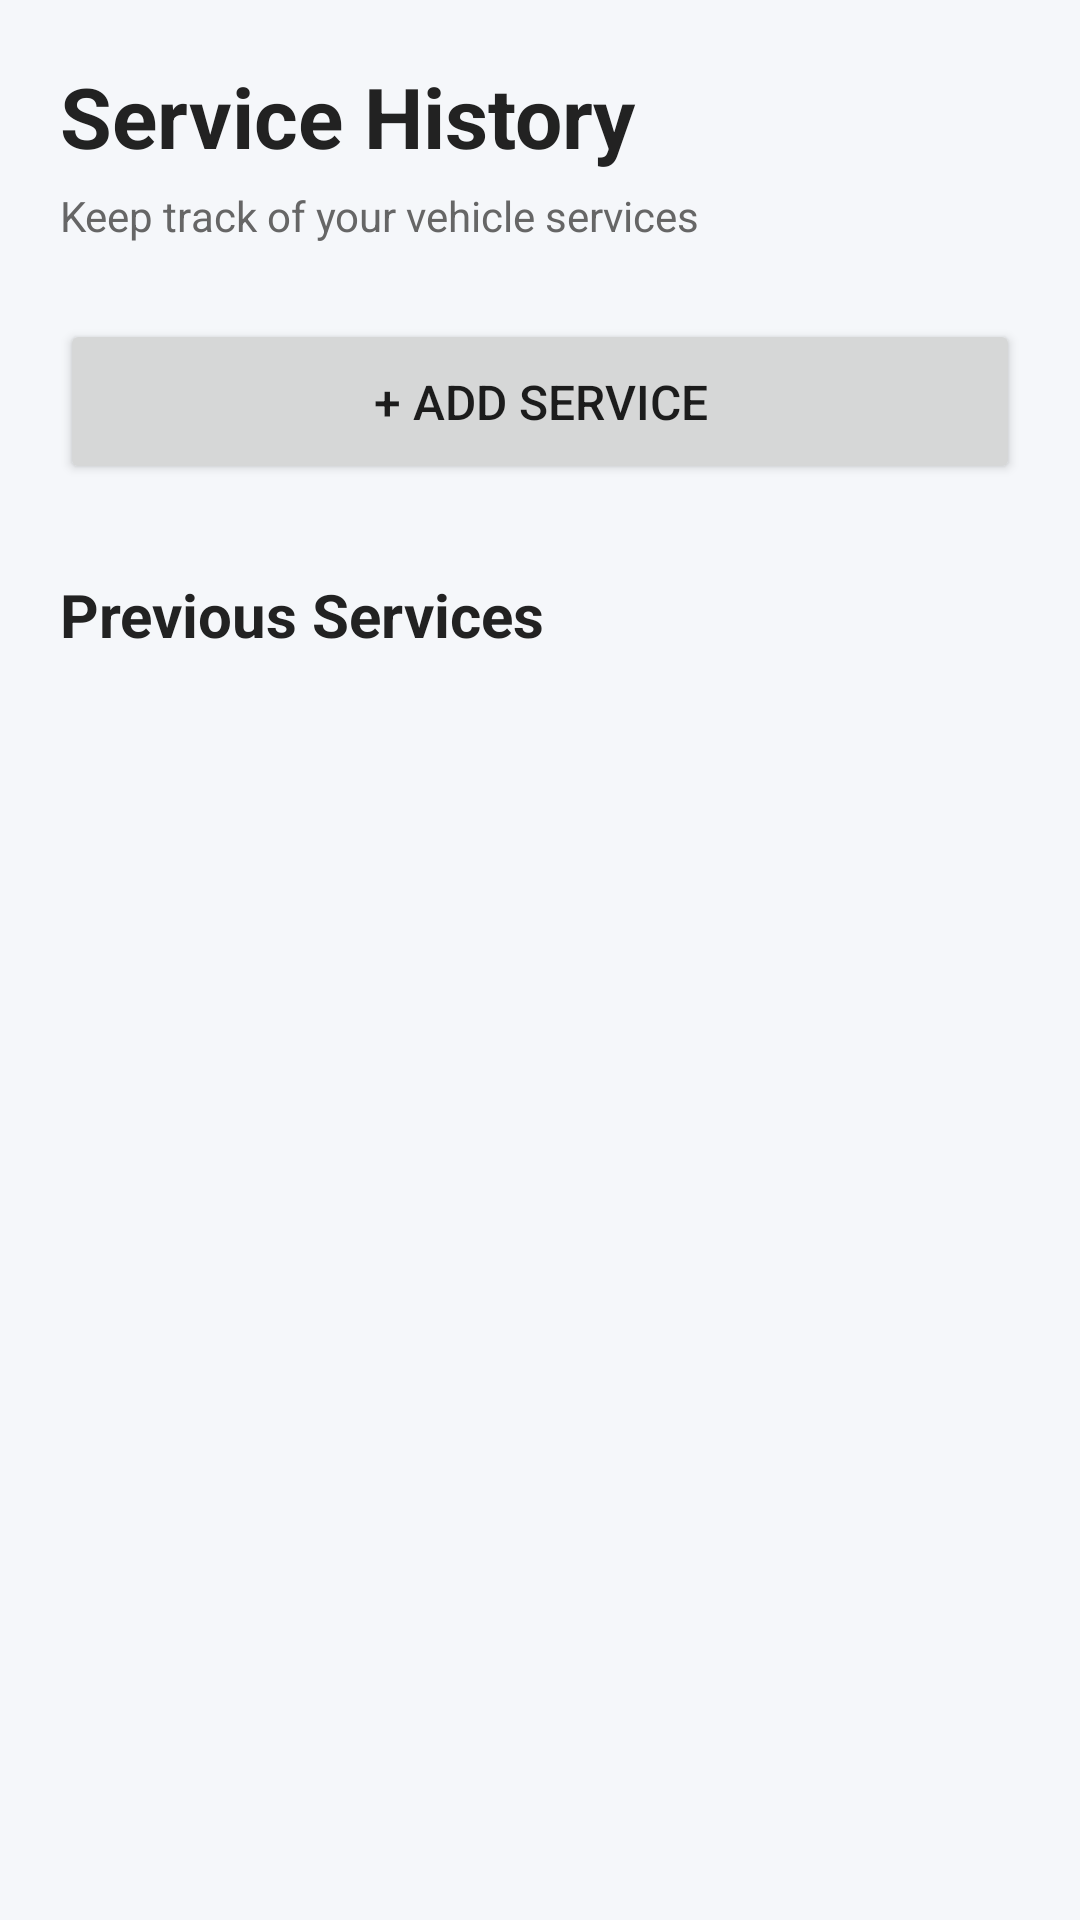

Here is an Android app screen rendered from its layout file. Give the layout XML and the strings, colors and styles it references.
<!-- AndroidManifest.xml: application theme Theme.Day2Day -->
<!-- res/layout/activity_service_history.xml -->
<?xml version="1.0" encoding="utf-8"?>
<ScrollView
    xmlns:android="http://schemas.android.com/apk/res/android"
    android:layout_width="match_parent"
    android:layout_height="match_parent"
    android:background="#F5F7FA">

    <LinearLayout
        android:layout_width="match_parent"
        android:layout_height="wrap_content"
        android:orientation="vertical"
        android:padding="20dp">

        <TextView
            android:layout_width="wrap_content"
            android:layout_height="wrap_content"
            android:text="Service History"
            android:textSize="28sp"
            android:textStyle="bold"
            android:textColor="#222222" />

        <TextView
            android:id="@+id/serviceHistorySubtitle"
            android:layout_width="wrap_content"
            android:layout_height="wrap_content"
            android:layout_marginTop="5dp"
            android:text="Keep track of your vehicle services"
            android:textSize="14sp"
            android:textColor="#666666" />

        <Button
            android:id="@+id/addServiceButton"
            android:layout_width="match_parent"
            android:layout_height="55dp"
            android:layout_marginTop="25dp"
            android:text="+ Add Service"
            android:textSize="16sp" />

        <TextView
            android:layout_width="wrap_content"
            android:layout_height="wrap_content"
            android:layout_marginTop="30dp"
            android:text="Previous Services"
            android:textSize="20sp"
            android:textStyle="bold"
            android:textColor="#222222" />

        <LinearLayout
            android:id="@+id/serviceHistoryContainer"
            android:layout_width="match_parent"
            android:layout_height="wrap_content"
            android:layout_marginTop="15dp"
            android:orientation="vertical" />

    </LinearLayout>

</ScrollView>
<!-- resources referenced by this layout -->
<resources>
  <style name="Theme.Day2Day" parent="Theme.AppCompat.Light.NoActionBar">
      </style>
</resources>
